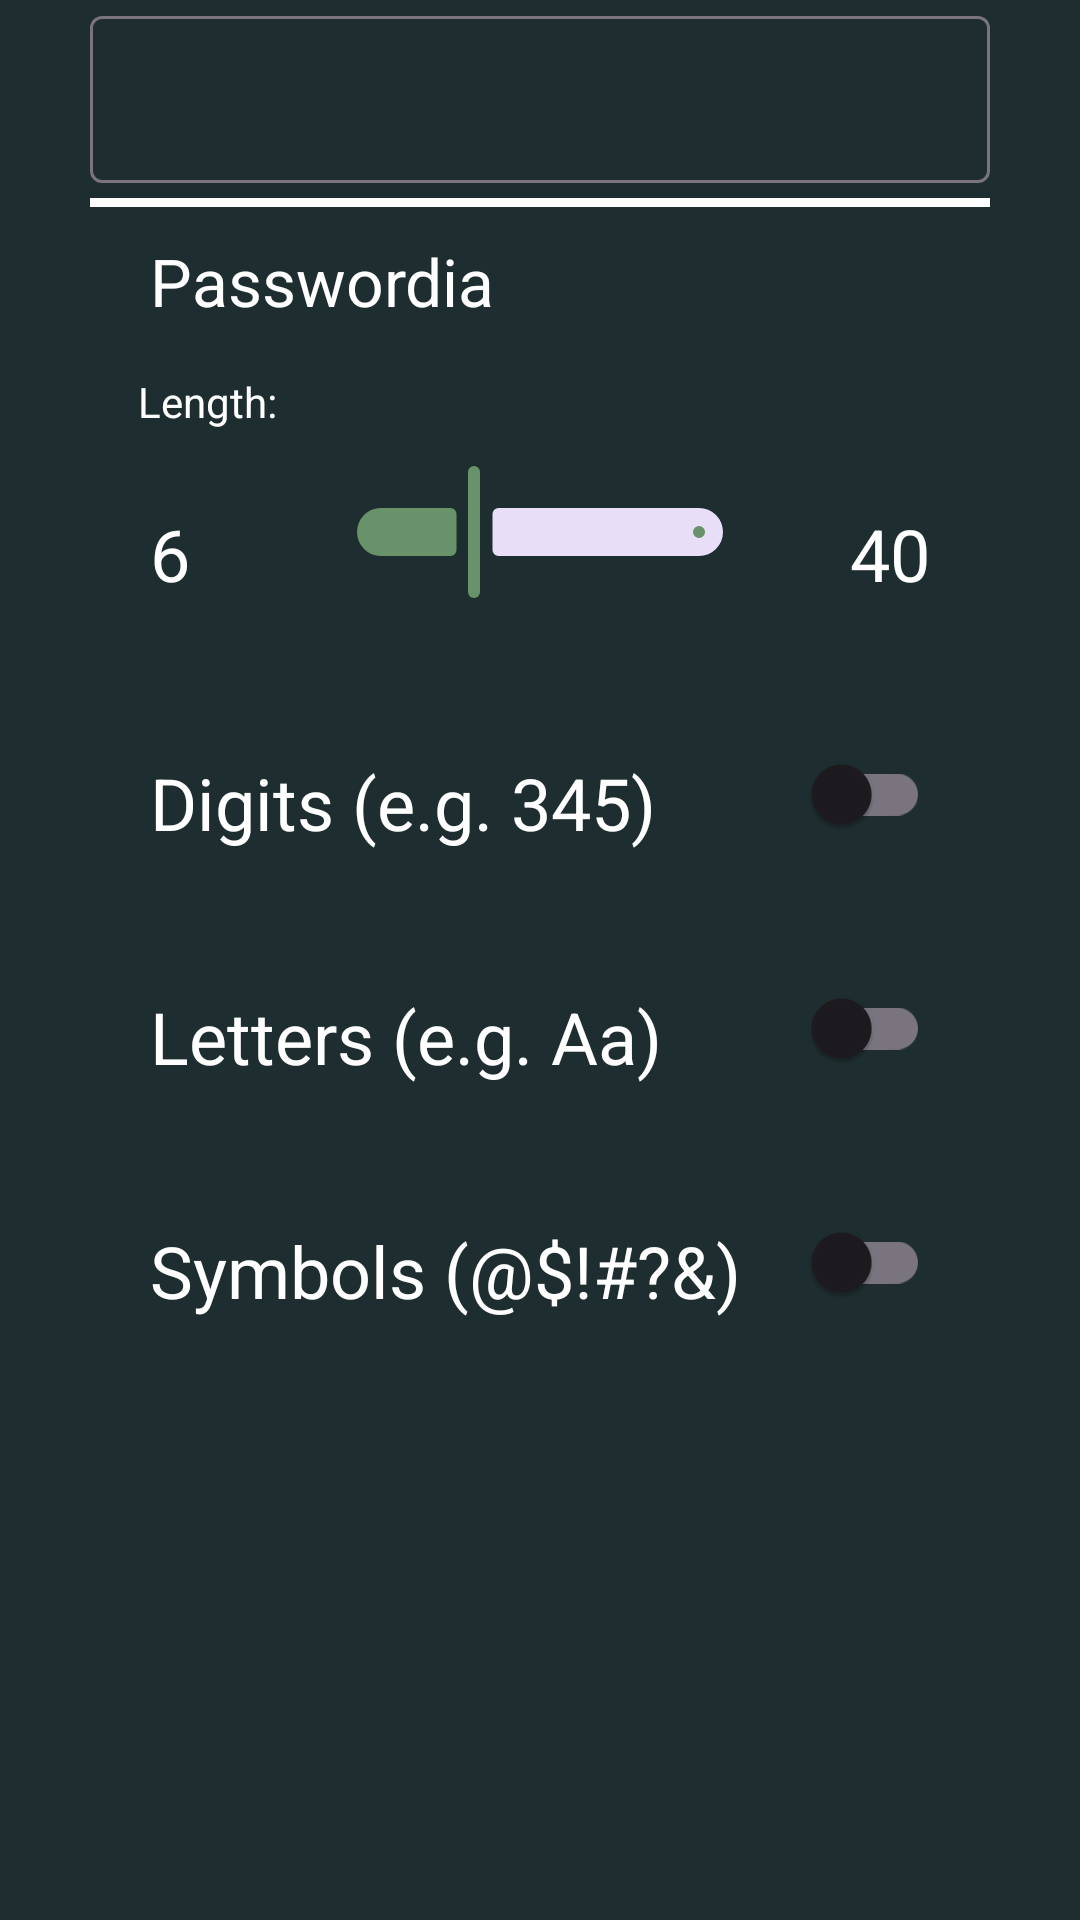

Produce the Android XML layout that renders to this screen, including the resource entries it uses.
<!-- AndroidManifest.xml: application theme Theme.Passwordia -->
<!-- res/layout/password_generator_dialog.xml -->
<?xml version="1.0" encoding="utf-8"?>
<androidx.constraintlayout.widget.ConstraintLayout xmlns:android="http://schemas.android.com/apk/res/android"
    xmlns:app="http://schemas.android.com/apk/res-auto"
    xmlns:tools="http://schemas.android.com/tools"
    android:layout_width="match_parent"
    android:layout_height="wrap_content"
    android:background="@color/backgroundColor">

    <LinearLayout
        android:id="@+id/linearLayout"
        android:layout_width="300dp"
        android:layout_height="wrap_content"
        android:orientation="vertical"
        app:layout_constraintEnd_toEndOf="parent"
        app:layout_constraintStart_toStartOf="parent"
        app:layout_constraintTop_toTopOf="parent">

    <com.google.android.material.textfield.TextInputLayout
        android:id="@+id/passTextLayout"
        android:layout_width="300dp"
        android:layout_height="wrap_content"
        app:endIconDrawable="@drawable/refresh"
        app:endIconMode="custom"
        app:layout_constraintEnd_toEndOf="parent"
        app:layout_constraintStart_toStartOf="parent"
        app:layout_constraintTop_toTopOf="parent">

        <com.google.android.material.textfield.TextInputEditText
            android:id="@+id/passText"
            android:enabled="false"
            android:layout_width="match_parent"
            android:layout_height="wrap_content"/>

        <View
            android:id="@+id/controlBar"
            android:layout_width="360dp"
            android:layout_height="3dp"
            android:layout_marginTop="5dp"
            android:background="@color/white"/>

    </com.google.android.material.textfield.TextInputLayout>

        <TextView
            android:id="@+id/strengthOrWeak"
            android:layout_width="wrap_content"
            android:layout_height="wrap_content"
            android:text="@string/strong_or_weak"
            android:textSize="22sp"
            android:layout_marginStart="20dp"
            android:layout_marginTop="10dp"/>

    </LinearLayout>

    <TextView
        android:id="@+id/lengthText"
        android:layout_width="wrap_content"
        android:layout_height="wrap_content"
        android:layout_margin="16dp"
        android:text="@string/length"
        android:textColor="@color/white"
        app:layout_constraintStart_toStartOf="@id/linearLayout"
        app:layout_constraintTop_toBottomOf="@id/linearLayout"/>

    <RelativeLayout
        android:id="@+id/lengthBarLayout"
        android:layout_width="300dp"
        android:layout_height="wrap_content"
        android:layout_marginTop="10dp"
        app:layout_constraintEnd_toEndOf="@+id/linearLayout"
        app:layout_constraintStart_toStartOf="@+id/linearLayout"
        app:layout_constraintTop_toBottomOf="@id/lengthText">

        <TextView
            android:id="@+id/minValue"
            android:layout_width="wrap_content"
            android:layout_height="wrap_content"
            android:layout_alignParentStart="true"
            android:layout_marginStart="20dp"
            android:layout_marginTop="15dp"
            android:gravity="left|center"
            android:text="@string/_6"
            android:textColor="@color/white"
            android:textSize="24sp" />

        <com.google.android.material.slider.Slider
            android:id="@+id/lengthBar"
            android:layout_width="150dp"
            android:layout_height="wrap_content"
            android:layout_centerHorizontal="true"
            android:stepSize="1"
            android:textAlignment="center"
            android:value="16"
            android:valueFrom="6"
            android:valueTo="40"
            app:tickVisible="false" />

        <TextView
            android:id="@+id/maxValue"
            android:layout_width="wrap_content"
            android:layout_height="wrap_content"
            android:layout_alignParentEnd="true"
            android:layout_marginTop="15dp"
            android:layout_marginEnd="20dp"
            android:text="@string/_40"
            android:textColor="@color/white"
            android:textSize="24sp" />

    </RelativeLayout>

    <LinearLayout
        android:id="@+id/specialCode"
        android:layout_width="300dp"
        android:layout_height="wrap_content"
        android:layout_marginTop="50dp"
        android:orientation="vertical"
        app:layout_constraintEnd_toEndOf="@+id/lengthBarLayout"
        app:layout_constraintStart_toStartOf="@+id/lengthBarLayout"
        app:layout_constraintTop_toBottomOf="@id/lengthBarLayout">

        <RelativeLayout
            android:layout_width="match_parent"
            android:layout_height="wrap_content">

            <TextView
                android:layout_width="wrap_content"
                android:layout_height="wrap_content"
                android:layout_marginStart="20dp"
                android:text="@string/digits_e_g_345"
                android:textAlignment="center"
                android:textSize="24sp" />

            <androidx.appcompat.widget.SwitchCompat
                android:id="@+id/digits"
                android:layout_width="wrap_content"
                android:layout_height="wrap_content"
                android:layout_alignParentEnd="true"
                android:layout_marginEnd="20dp"
                android:gravity="end" />

        </RelativeLayout>

        <RelativeLayout
            android:layout_width="match_parent"
            android:layout_height="wrap_content"
            android:layout_marginTop="30dp">

            <TextView
                android:layout_width="wrap_content"
                android:layout_height="wrap_content"
                android:layout_marginStart="20dp"
                android:text="@string/letters_e_g_aa"
                android:textAlignment="center"
                android:textSize="24sp" />

            <androidx.appcompat.widget.SwitchCompat
                android:id="@+id/letters"
                android:layout_width="wrap_content"
                android:layout_height="wrap_content"
                android:layout_alignParentEnd="true"
                android:layout_marginEnd="20dp"
                android:gravity="end" />

        </RelativeLayout>

        <RelativeLayout
            android:layout_width="match_parent"
            android:layout_height="wrap_content"
            android:layout_marginTop="30dp">

            <TextView
                android:layout_width="wrap_content"
                android:layout_height="wrap_content"
                android:layout_marginStart="20dp"
                android:text="@string/symbols_amp"
                android:textAlignment="center"
                android:textSize="24sp" />

            <androidx.appcompat.widget.SwitchCompat
                android:id="@+id/symbols"
                android:layout_width="wrap_content"
                android:layout_height="wrap_content"
                android:layout_alignParentEnd="true"
                android:layout_marginEnd="20dp"
                android:gravity="end" />

        </RelativeLayout>


    </LinearLayout>
</androidx.constraintlayout.widget.ConstraintLayout>
<!-- resources referenced by this layout -->
<resources>
  <color name="backgroundColor">#1E2D2F</color>
  <color name="white">#FFFFFFFF</color>
  <string name="_40">40</string>
  <string name="_6">6</string>
  <string name="digits_e_g_345">Digits (e.g. 345)</string>
  <string name="length">Length:</string>
  <string name="letters_e_g_aa">Letters (e.g. Aa)</string>
  <string name="strong_or_weak">Passwordia</string>
  <string name="symbols_amp">Symbols (@$!#?&amp;)</string>
  <style name="Theme.Passwordia" parent="Theme.Material3.DayNight.NoActionBar">
          <item name="android:textColor">@color/white</item>
          <item name="android:textColorPrimary">@android:color/white</item>
          <item name="colorPrimary">@color/progressBarColor</item>
          <item name="android:statusBarColor">@color/feedColor</item>
          <item name="android:windowTranslucentStatus">false</item>
      </style>
  <color name="progressBarColor">#68936A</color>
  <color name="feedColor">#182425</color>
</resources>
